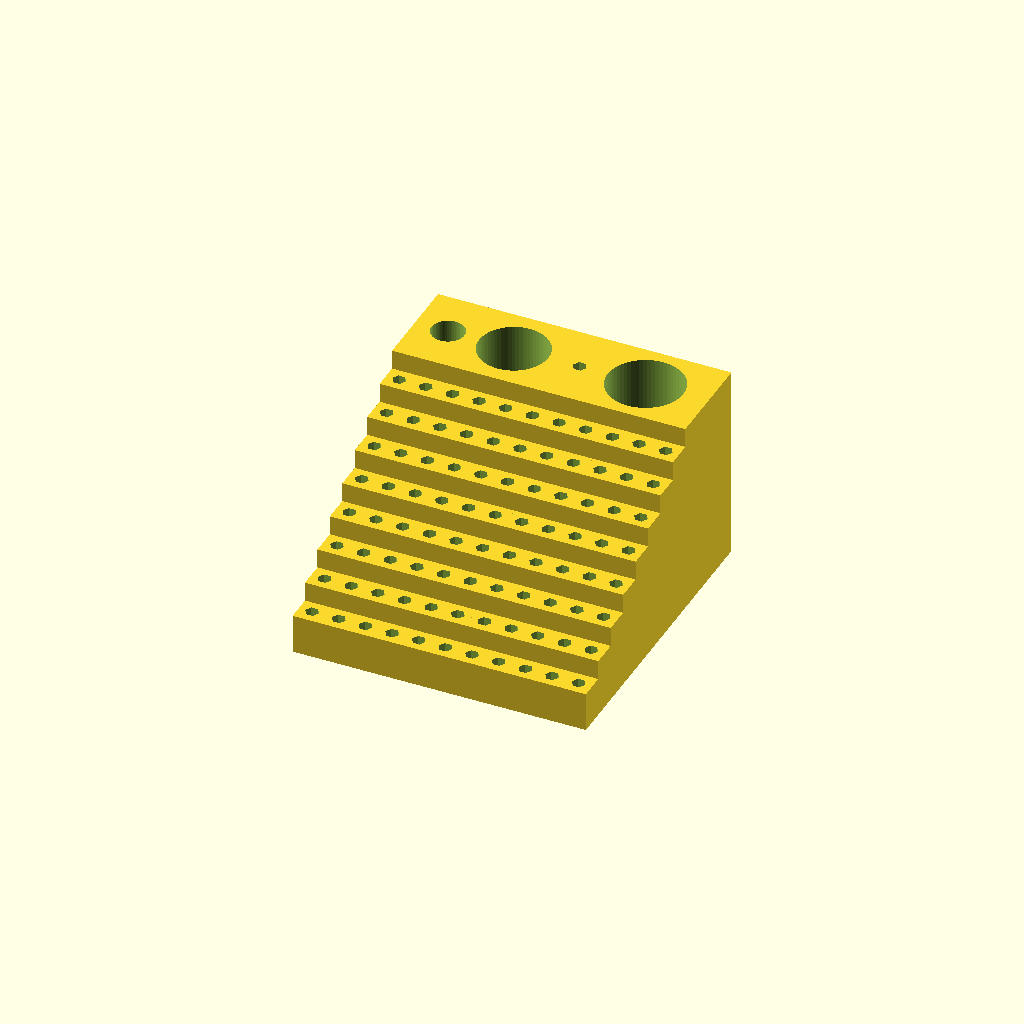
Cell 1 — every parameter at its default value.
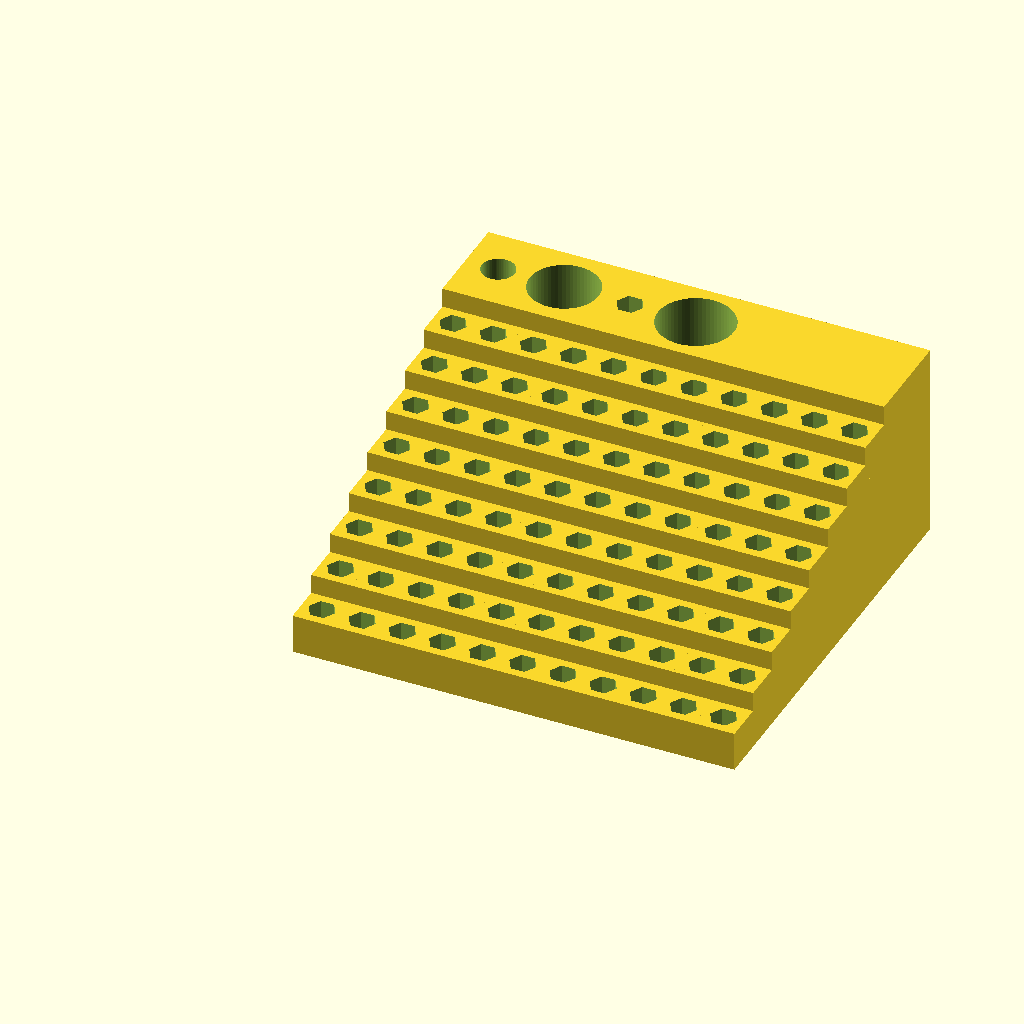
Cell 2 — hexdiam set to 8.2, the other parameters unchanged.
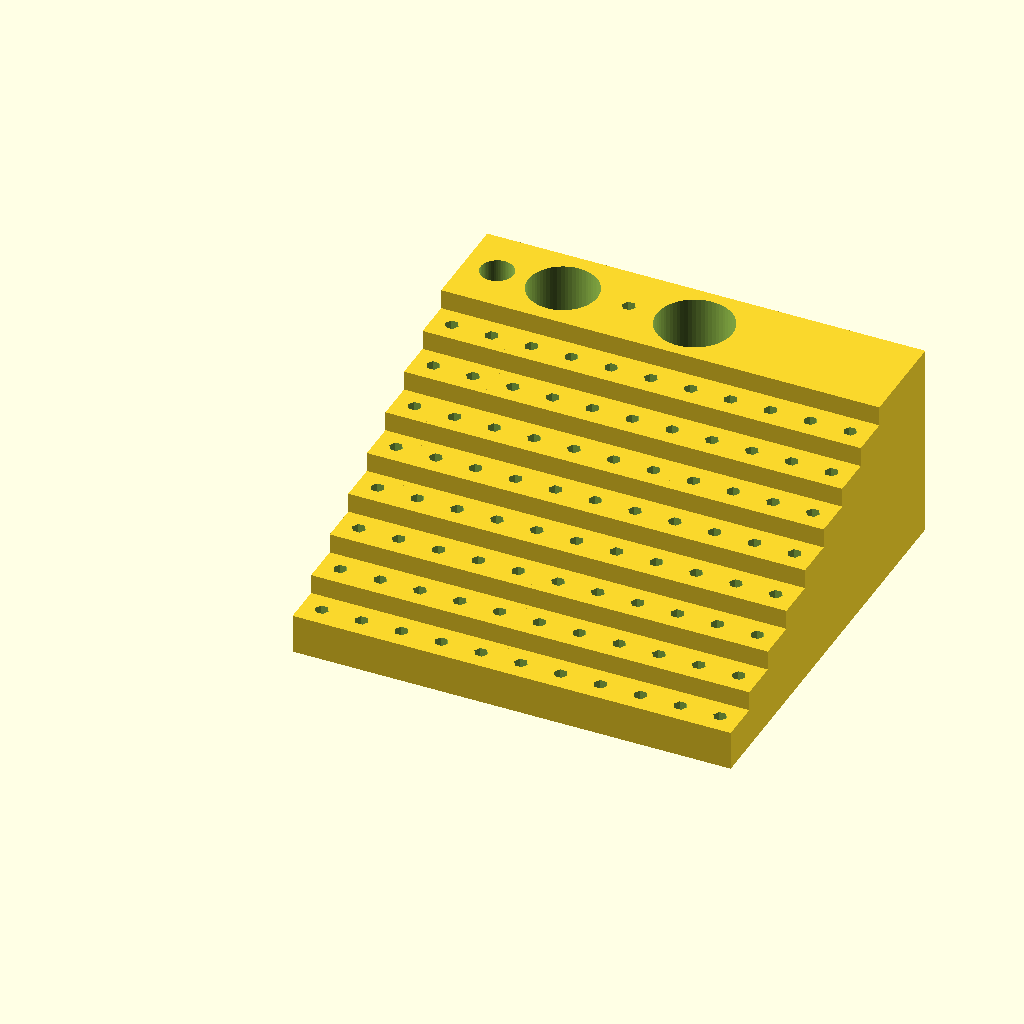
Cell 3 — wall set to 8, the other parameters unchanged.
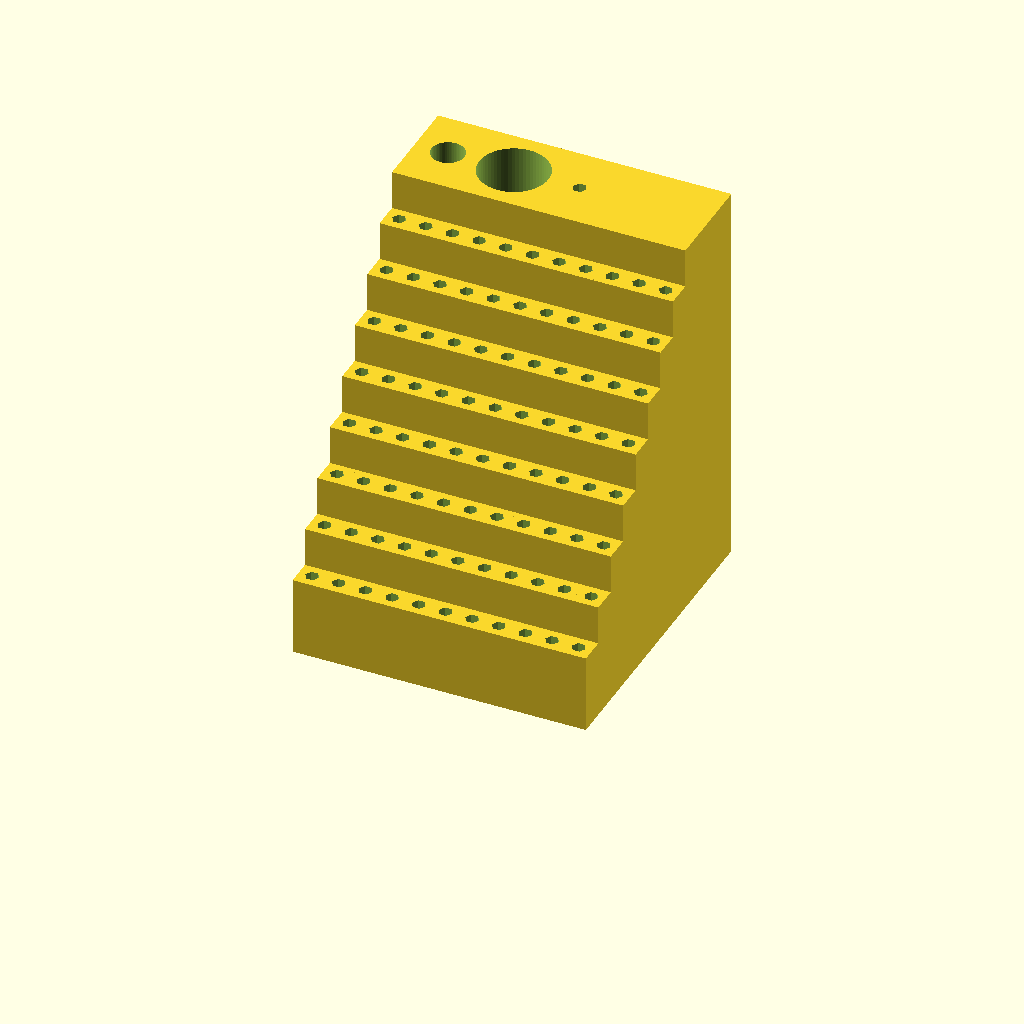
Cell 4 — boxheight set to 24, the other parameters unchanged.
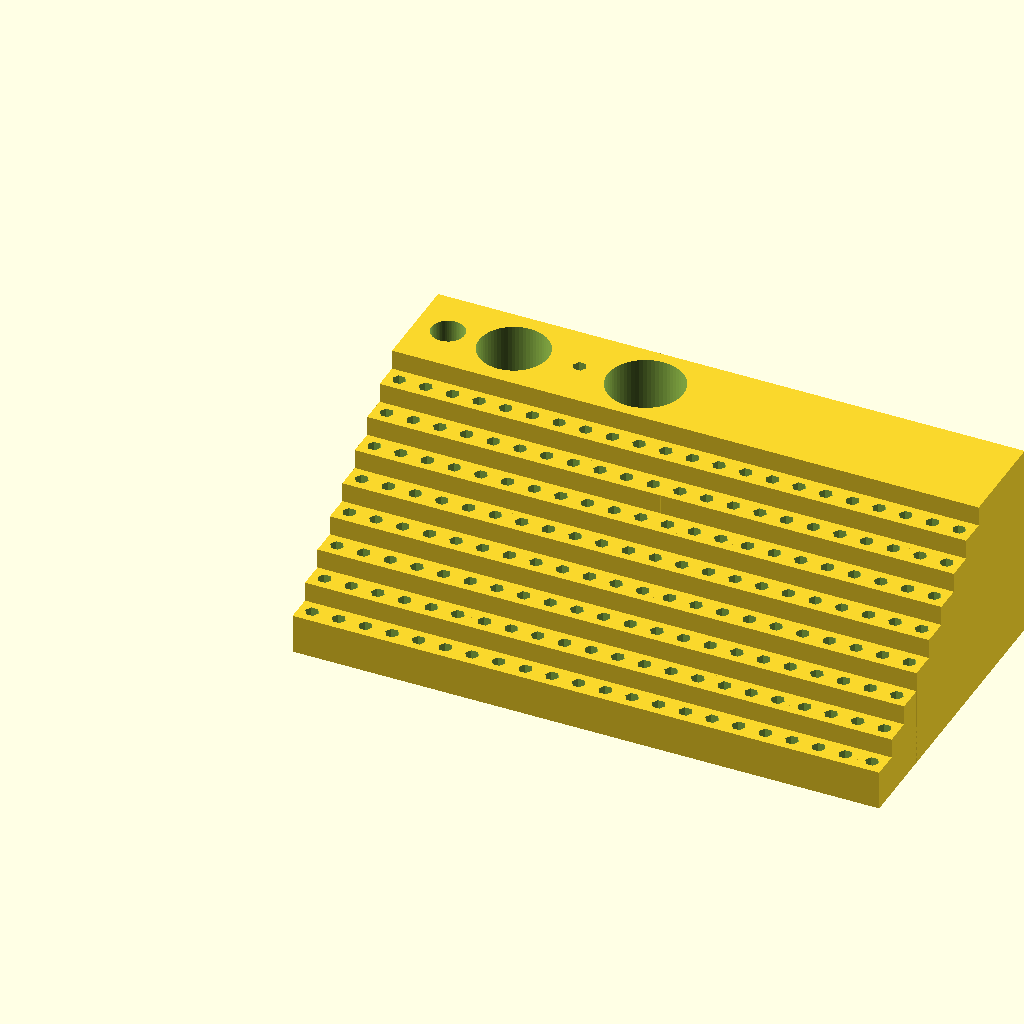
Cell 5: the same model with rows = 22.
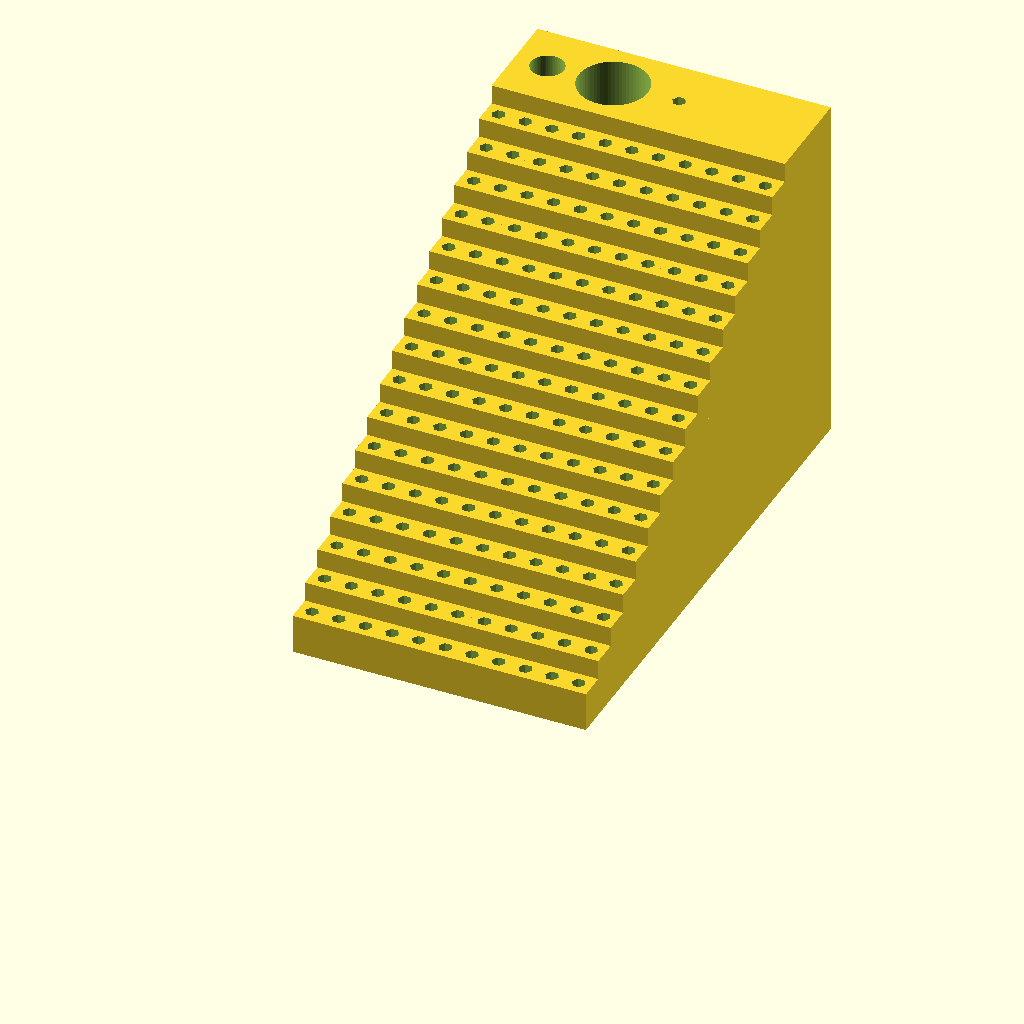
Cell 6: cols = 16 (everything else at default).
All cells are drawn from one camera (rotation 55°, 0°, 25°, orthographic, colour scheme Cornfield), so only the parameter changes between them.
Source of the model, inputs/thingiverse/files/thing-3070282/files/hexbits-box.scad:
$fn = 64;
hexdiam = 4.1; // hexbit diameter
wall = 4; // gap around bits
boxheight = 12; // depth of hole for bit
rows = 11;
cols = 8;

translate([0,cols*(hexdiam+wall),0])
{
    toolbox();
}

for (k=[0:cols-1])
{
    translate([0,k*(hexdiam+wall),-(boxheight-boxheight)])
    {
        cube([rows*(hexdiam+wall),hexdiam+wall,k*(boxheight/2)]);
    }

    translate([0,k*(hexdiam+wall),k*(boxheight/2)])
    {
        hexbox();
    }
}

module hexbox()
{
    for (k=[0:rows-1])
    {
        translate([k*(hexdiam+wall),0,0])
        {
            difference()
            {
                cube([hexdiam+wall,hexdiam+wall,boxheight],center=false);
                translate([(hexdiam+wall)/2,(hexdiam+wall)/2,wall])
                {
                    cylinder(h=boxheight, d=hexdiam, center=false, $fn=6);
                }
            }
        }
    }
}

module toolbox()
{
    difference()
    {
        cube([rows*(hexdiam+wall),30,cols*(boxheight/2)+boxheight],center=false);

        union()
        {
            // flex rod - 9mm wide, 150mm tall
            translate([10,15,wall])
            {
                cylinder(h=150, d=10, center=false);
            }

            // long screwdriver - 20mm at widest, 150mm tall
            translate([30,15,wall])
            {
                cylinder(h=150, d=21, center=false);
            }
            
            // extension - 4mm wide, 120mm tall
            translate([50,15,wall])
            {
                cylinder(h=120, d=hexdiam, center=false, $fn=6);
            }
            
            // short screwdriver - 22mm at widest, 81mm tall
            translate([70,15,wall])
            {
                cylinder(h=81, d=23, center=false);
            }
        }
    }
}
Customizer parameters (derived from the source; name, type, default, range or options):
hexdiam: number, default 4.1
wall: number, default 4
boxheight: number, default 12
rows: number, default 11
cols: number, default 8
